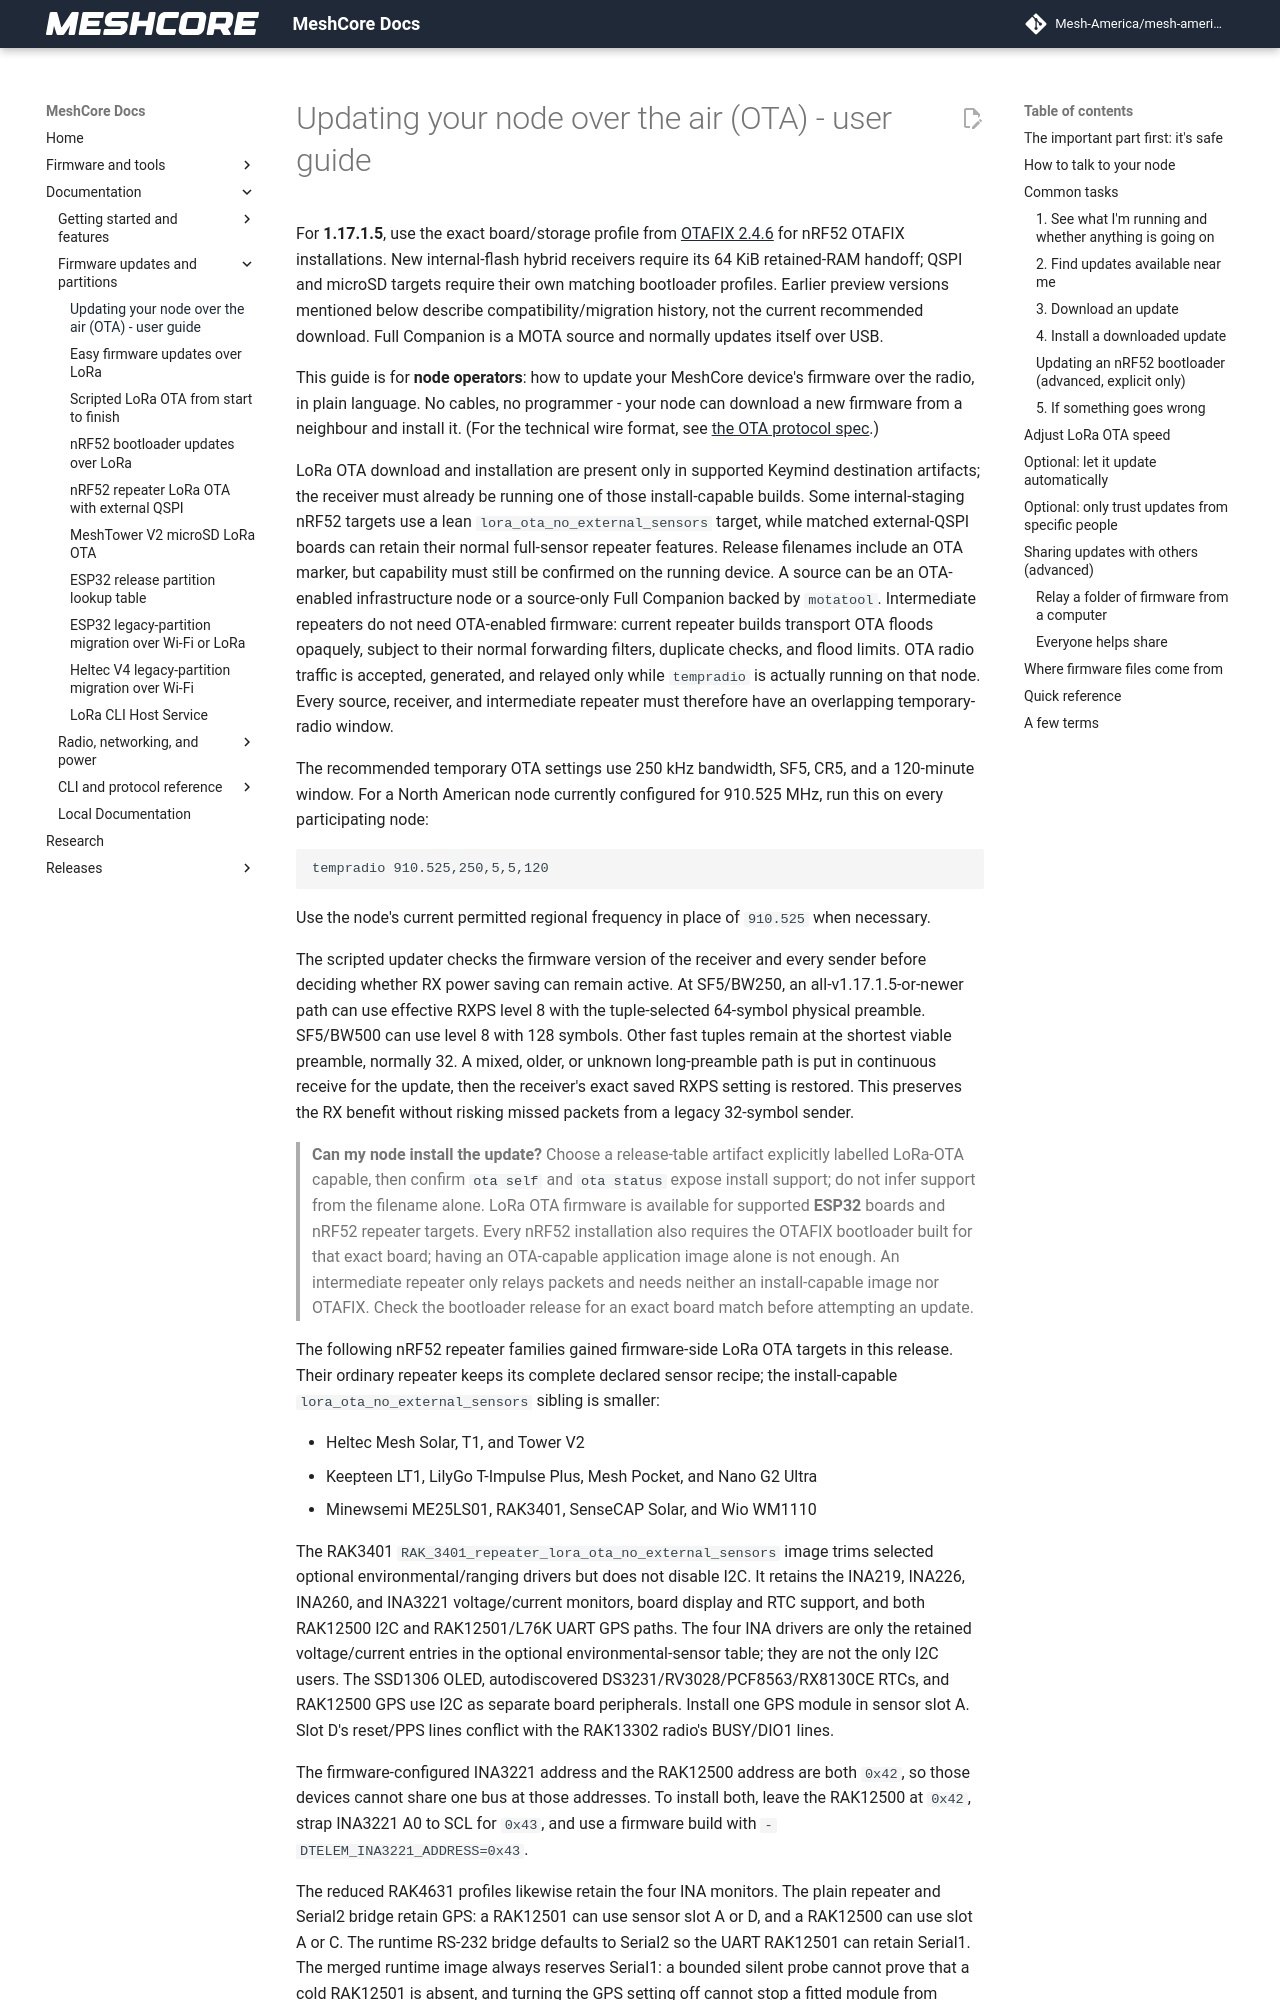

repository: Mesh-America/mesh-america-quake-repeater · page: ota_user_guide/index.html · generator: mkdocs

# Updating your node over the air (OTA) - user guide

For **1.17.1.5**, use the exact board/storage profile from
[OTAFIX 2.4.6](https://github.com/mikecarper/Adafruit_nRF52_Bootloader_OTAFIX/releases/tag/0.11.0-OTAFIX2.4.6)
for nRF52 OTAFIX installations. New internal-flash hybrid receivers require
its 64 KiB retained-RAM handoff; QSPI and microSD targets require their own
matching bootloader profiles. Earlier preview versions mentioned below
describe compatibility/migration history, not the current recommended download.
Full Companion is a MOTA source and normally updates itself over USB.


This guide is for **node operators**: how to update your MeshCore device's firmware over the radio, in
plain language. No cables, no programmer - your node can download a new firmware from a neighbour and
install it. (For the technical wire format, see [the OTA protocol spec](ota_protocol.md).)

LoRa OTA download and installation are present only in supported Keymind destination artifacts; the receiver
must already be running one of those install-capable builds. Some internal-staging nRF52 targets use a lean
`lora_ota_no_external_sensors` target, while matched external-QSPI boards can retain their normal full-sensor
repeater features. Release filenames include an OTA marker, but capability must still be confirmed on the
running device. A source can be an OTA-enabled infrastructure node or a source-only Full Companion backed
by `motatool`. Intermediate repeaters
do not need OTA-enabled firmware: current repeater builds transport OTA floods opaquely, subject to their normal
forwarding filters, duplicate checks, and flood limits. OTA radio traffic is accepted, generated, and relayed
only while `tempradio` is actually running on that node. Every source, receiver, and intermediate repeater must
therefore have an overlapping temporary-radio window.

The recommended temporary OTA settings use 250 kHz bandwidth, SF5, CR5, and a 120-minute window. For a
North American node currently configured for 910.525 MHz, run this on every participating node:

```text
tempradio 910.525,250,5,5,120
```

Use the node's current permitted regional frequency in place of `910.525` when necessary.

The scripted updater checks the firmware version of the receiver and every
sender before deciding whether RX power saving can remain active. At
SF5/BW250, an all-v1.17.1.5-or-newer path can use effective RXPS level 8 with
the tuple-selected 64-symbol physical preamble. SF5/BW500 can use level 8 with
128 symbols. Other fast tuples remain at the shortest viable preamble, normally
32. A mixed, older, or unknown long-preamble path is put in continuous receive
for the update, then the receiver's exact saved RXPS setting is restored. This
preserves the RX benefit without risking missed packets from a legacy
32-symbol sender.

> **Can my node install the update?** Choose a release-table artifact explicitly labelled LoRa-OTA capable,
> then confirm `ota self` and `ota status` expose install support; do not infer support from the filename alone.
> LoRa OTA firmware is available for supported **ESP32** boards and nRF52 repeater targets. Every nRF52
> installation also requires the OTAFIX bootloader built for that exact board; having an OTA-capable
> application image alone is not enough. An intermediate repeater only relays packets and needs neither an
> install-capable image nor OTAFIX. Check the bootloader release for an exact board match before attempting an update.

The following nRF52 repeater families gained firmware-side LoRa OTA targets in
this release. Their ordinary repeater keeps its complete declared sensor recipe;
the install-capable `lora_ota_no_external_sensors` sibling is smaller:

- Heltec Mesh Solar, T1, and Tower V2
- Keepteen LT1, LilyGo T-Impulse Plus, Mesh Pocket, and Nano G2 Ultra
- Minewsemi ME25LS01, RAK3401, SenseCAP Solar, and Wio WM1110

The RAK3401 `RAK_3401_repeater_lora_ota_no_external_sensors` image trims selected
optional environmental/ranging drivers but does not disable I2C. It retains the
INA219, INA226, INA260, and INA3221 voltage/current monitors, board display and
RTC support, and both RAK12500 I2C and RAK12501/L76K UART GPS paths. The four
INA drivers are only the retained voltage/current entries in the optional
environmental-sensor table; they are not the only I2C users. The SSD1306 OLED,
autodiscovered DS3231/RV3028/PCF8563/RX8130CE RTCs, and RAK12500 GPS use I2C as
separate board peripherals. Install one GPS module in sensor slot A. Slot D's
reset/PPS lines conflict with the RAK13302 radio's BUSY/DIO1 lines.

The firmware-configured INA3221 address and the RAK12500 address are both
`0x42`, so those devices cannot share one bus at those addresses. To install
both, leave the RAK12500 at `0x42`, strap INA3221 A0 to SCL for `0x43`, and use
a firmware build with `-DTELEM_INA3221_ADDRESS=0x43`.
